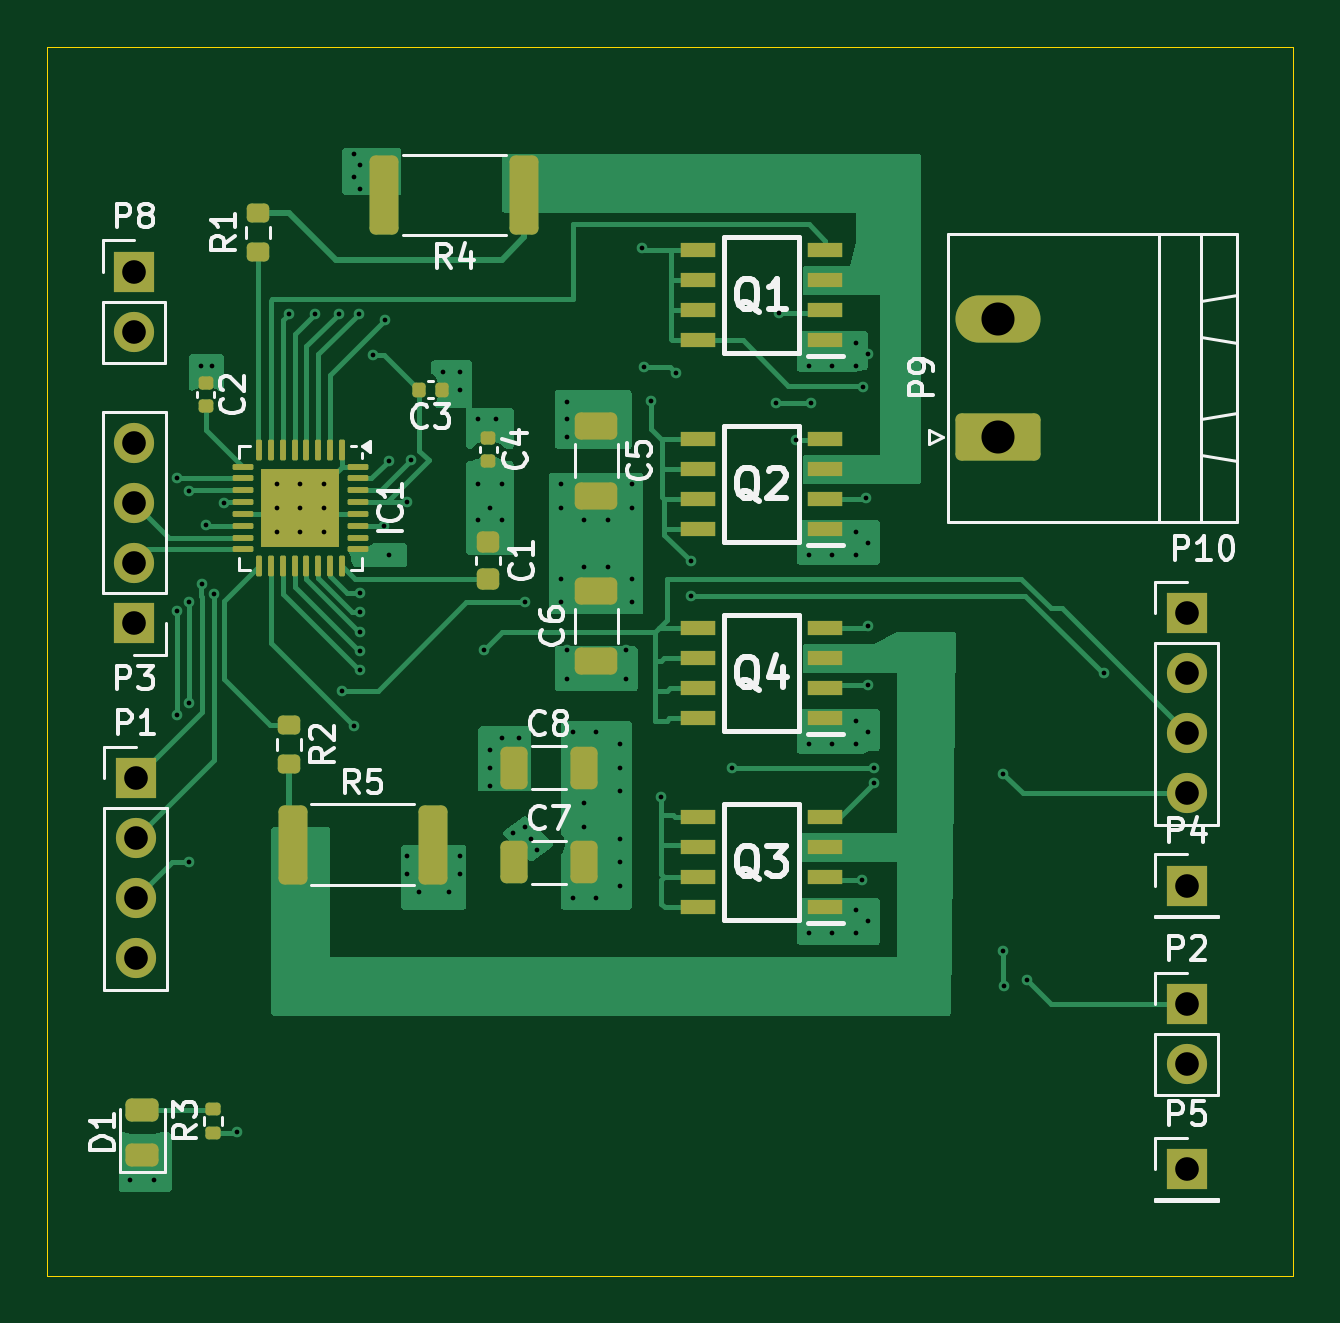
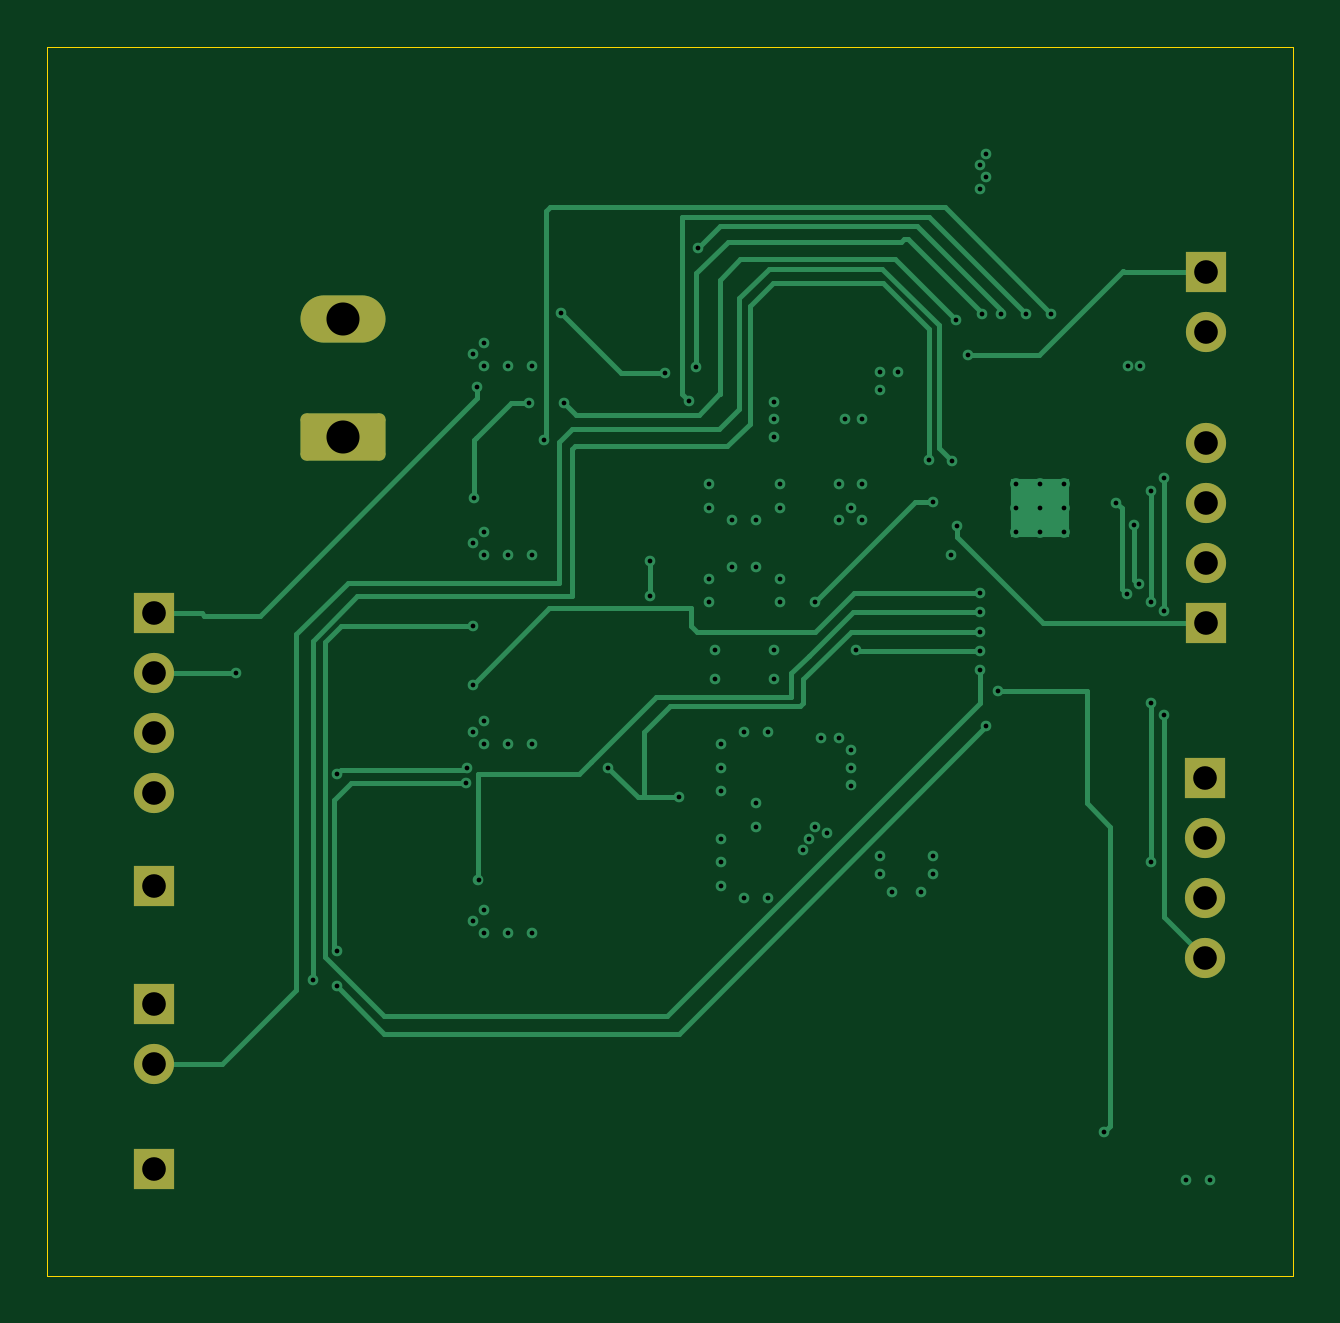
Circuit board: 13 layer files. Board 52.8 x 52.0 mm.
- bottom_copper: team6_pcb-B_Cu.gbr (14419 bytes)
- bottom_mask: team6_pcb-B_Mask.gbr (1896 bytes)
- paste: team6_pcb-B_Paste.gbr (452 bytes)
- bottom_silk: team6_pcb-B_Silkscreen.gbr (453 bytes)
- outline: team6_pcb-Edge_Cuts.gbr (609 bytes)
- top_copper: team6_pcb-F_Cu.gbr (40644 bytes)
- top_mask: team6_pcb-F_Mask.gbr (6207 bytes)
- paste: team6_pcb-F_Paste.gbr (9424 bytes)
- top_silk: team6_pcb-F_Silkscreen.gbr (41255 bytes)
- inner_copper: team6_pcb-In1_Cu.gbr (105882 bytes)
- inner_copper: team6_pcb-In2_Cu.gbr (109248 bytes)
- drill: team6_pcb-NPTH.drl (265 bytes)
- drill: team6_pcb-PTH.drl (3126 bytes)

=== bottom_copper: team6_pcb-B_Cu.gbr (14419 bytes, source omitted) ===
=== bottom_mask: team6_pcb-B_Mask.gbr (1896 bytes, source withheld) ===
=== paste: team6_pcb-B_Paste.gbr ===
%TF.GenerationSoftware,KiCad,Pcbnew,8.0.5*%
%TF.CreationDate,2024-10-31T12:59:41-07:00*%
%TF.ProjectId,team6_pcb,7465616d-365f-4706-9362-2e6b69636164,rev?*%
%TF.SameCoordinates,Original*%
%TF.FileFunction,Paste,Bot*%
%TF.FilePolarity,Positive*%
%FSLAX46Y46*%
G04 Gerber Fmt 4.6, Leading zero omitted, Abs format (unit mm)*
G04 Created by KiCad (PCBNEW 8.0.5) date 2024-10-31 12:59:41*
%MOMM*%
%LPD*%
G01*
G04 APERTURE LIST*
G04 APERTURE END LIST*
M02*

=== bottom_silk: team6_pcb-B_Silkscreen.gbr ===
%TF.GenerationSoftware,KiCad,Pcbnew,8.0.5*%
%TF.CreationDate,2024-10-31T12:59:41-07:00*%
%TF.ProjectId,team6_pcb,7465616d-365f-4706-9362-2e6b69636164,rev?*%
%TF.SameCoordinates,Original*%
%TF.FileFunction,Legend,Bot*%
%TF.FilePolarity,Positive*%
%FSLAX46Y46*%
G04 Gerber Fmt 4.6, Leading zero omitted, Abs format (unit mm)*
G04 Created by KiCad (PCBNEW 8.0.5) date 2024-10-31 12:59:41*
%MOMM*%
%LPD*%
G01*
G04 APERTURE LIST*
G04 APERTURE END LIST*
M02*

=== outline: team6_pcb-Edge_Cuts.gbr ===
%TF.GenerationSoftware,KiCad,Pcbnew,8.0.5*%
%TF.CreationDate,2024-10-31T12:59:41-07:00*%
%TF.ProjectId,team6_pcb,7465616d-365f-4706-9362-2e6b69636164,rev?*%
%TF.SameCoordinates,Original*%
%TF.FileFunction,Profile,NP*%
%FSLAX46Y46*%
G04 Gerber Fmt 4.6, Leading zero omitted, Abs format (unit mm)*
G04 Created by KiCad (PCBNEW 8.0.5) date 2024-10-31 12:59:41*
%MOMM*%
%LPD*%
G01*
G04 APERTURE LIST*
%TA.AperFunction,Profile*%
%ADD10C,0.050000*%
%TD*%
G04 APERTURE END LIST*
D10*
X102750000Y-68500000D02*
X155500000Y-68500000D01*
X155500000Y-120500000D01*
X102750000Y-120500000D01*
X102750000Y-68500000D01*
M02*

=== top_copper: team6_pcb-F_Cu.gbr (40644 bytes, source omitted) ===
=== top_mask: team6_pcb-F_Mask.gbr ===
%TF.GenerationSoftware,KiCad,Pcbnew,8.0.5*%
%TF.CreationDate,2024-10-31T12:59:41-07:00*%
%TF.ProjectId,team6_pcb,7465616d-365f-4706-9362-2e6b69636164,rev?*%
%TF.SameCoordinates,Original*%
%TF.FileFunction,Soldermask,Top*%
%TF.FilePolarity,Negative*%
%FSLAX46Y46*%
G04 Gerber Fmt 4.6, Leading zero omitted, Abs format (unit mm)*
G04 Created by KiCad (PCBNEW 8.0.5) date 2024-10-31 12:59:41*
%MOMM*%
%LPD*%
G01*
G04 APERTURE LIST*
G04 Aperture macros list*
%AMRoundRect*
0 Rectangle with rounded corners*
0 $1 Rounding radius*
0 $2 $3 $4 $5 $6 $7 $8 $9 X,Y pos of 4 corners*
0 Add a 4 corners polygon primitive as box body*
4,1,4,$2,$3,$4,$5,$6,$7,$8,$9,$2,$3,0*
0 Add four circle primitives for the rounded corners*
1,1,$1+$1,$2,$3*
1,1,$1+$1,$4,$5*
1,1,$1+$1,$6,$7*
1,1,$1+$1,$8,$9*
0 Add four rect primitives between the rounded corners*
20,1,$1+$1,$2,$3,$4,$5,0*
20,1,$1+$1,$4,$5,$6,$7,0*
20,1,$1+$1,$6,$7,$8,$9,0*
20,1,$1+$1,$8,$9,$2,$3,0*%
G04 Aperture macros list end*
%ADD10RoundRect,0.135000X0.185000X-0.135000X0.185000X0.135000X-0.185000X0.135000X-0.185000X-0.135000X0*%
%ADD11RoundRect,0.250000X1.550000X-0.750000X1.550000X0.750000X-1.550000X0.750000X-1.550000X-0.750000X0*%
%ADD12O,3.600000X2.000000*%
%ADD13RoundRect,0.250000X-0.325000X-0.650000X0.325000X-0.650000X0.325000X0.650000X-0.325000X0.650000X0*%
%ADD14R,1.500000X0.600000*%
%ADD15RoundRect,0.250000X-0.362500X-1.425000X0.362500X-1.425000X0.362500X1.425000X-0.362500X1.425000X0*%
%ADD16R,1.700000X1.700000*%
%ADD17O,1.700000X1.700000*%
%ADD18RoundRect,0.243750X0.456250X-0.243750X0.456250X0.243750X-0.456250X0.243750X-0.456250X-0.243750X0*%
%ADD19RoundRect,0.250000X0.650000X-0.325000X0.650000X0.325000X-0.650000X0.325000X-0.650000X-0.325000X0*%
%ADD20RoundRect,0.140000X-0.170000X0.140000X-0.170000X-0.140000X0.170000X-0.140000X0.170000X0.140000X0*%
%ADD21RoundRect,0.200000X0.275000X-0.200000X0.275000X0.200000X-0.275000X0.200000X-0.275000X-0.200000X0*%
%ADD22RoundRect,0.140000X0.140000X0.170000X-0.140000X0.170000X-0.140000X-0.170000X0.140000X-0.170000X0*%
%ADD23RoundRect,0.225000X-0.250000X0.225000X-0.250000X-0.225000X0.250000X-0.225000X0.250000X0.225000X0*%
%ADD24RoundRect,0.250000X-0.650000X0.325000X-0.650000X-0.325000X0.650000X-0.325000X0.650000X0.325000X0*%
%ADD25RoundRect,0.200000X-0.275000X0.200000X-0.275000X-0.200000X0.275000X-0.200000X0.275000X0.200000X0*%
%ADD26RoundRect,0.062500X-0.062500X0.375000X-0.062500X-0.375000X0.062500X-0.375000X0.062500X0.375000X0*%
%ADD27RoundRect,0.062500X-0.375000X0.062500X-0.375000X-0.062500X0.375000X-0.062500X0.375000X0.062500X0*%
%ADD28R,3.300000X3.300000*%
%ADD29RoundRect,0.250000X0.362500X1.425000X-0.362500X1.425000X-0.362500X-1.425000X0.362500X-1.425000X0*%
G04 APERTURE END LIST*
D10*
%TO.C,R3*%
X109781250Y-114457500D03*
X109781250Y-113437500D03*
%TD*%
D11*
%TO.C,P9*%
X143000000Y-85000000D03*
D12*
X143000000Y-80000000D03*
%TD*%
D13*
%TO.C,C8*%
X122525000Y-99000000D03*
X125475000Y-99000000D03*
%TD*%
D14*
%TO.C,Q3*%
X135700000Y-104905000D03*
X135700000Y-103635000D03*
X135700000Y-102365000D03*
X135700000Y-101095000D03*
X130300000Y-101095000D03*
X130300000Y-102365000D03*
X130300000Y-103635000D03*
X130300000Y-104905000D03*
%TD*%
D15*
%TO.C,R5*%
X113162500Y-102250000D03*
X119087500Y-102250000D03*
%TD*%
D16*
%TO.C,P8*%
X106437500Y-78000000D03*
D17*
X106437500Y-80540000D03*
%TD*%
D14*
%TO.C,Q4*%
X135700000Y-96905000D03*
X135700000Y-95635000D03*
X135700000Y-94365000D03*
X135700000Y-93095000D03*
X130300000Y-93095000D03*
X130300000Y-94365000D03*
X130300000Y-95635000D03*
X130300000Y-96905000D03*
%TD*%
%TO.C,Q1*%
X135700000Y-80905000D03*
X135700000Y-79635000D03*
X135700000Y-78365000D03*
X135700000Y-77095000D03*
X130300000Y-77095000D03*
X130300000Y-78365000D03*
X130300000Y-79635000D03*
X130300000Y-80905000D03*
%TD*%
D16*
%TO.C,P2*%
X151000000Y-109000000D03*
D17*
X151000000Y-111540000D03*
%TD*%
D18*
%TO.C,D1*%
X106781250Y-115375000D03*
X106781250Y-113500000D03*
%TD*%
D19*
%TO.C,C6*%
X126000000Y-94475000D03*
X126000000Y-91525000D03*
%TD*%
D20*
%TO.C,C2*%
X109474000Y-82730400D03*
X109474000Y-83690400D03*
%TD*%
D16*
%TO.C,P3*%
X106451400Y-92887800D03*
D17*
X106451400Y-90347800D03*
X106451400Y-87807800D03*
X106451400Y-85267800D03*
%TD*%
D20*
%TO.C,C4*%
X121437500Y-85040000D03*
X121437500Y-86000000D03*
%TD*%
D21*
%TO.C,R1*%
X111683800Y-77152000D03*
X111683800Y-75502000D03*
%TD*%
D16*
%TO.C,P10*%
X151000000Y-92460000D03*
D17*
X151000000Y-95000000D03*
X151000000Y-97540000D03*
X151000000Y-100080000D03*
%TD*%
D16*
%TO.C,P5*%
X151000000Y-116000000D03*
%TD*%
D22*
%TO.C,C3*%
X119480000Y-83000000D03*
X118520000Y-83000000D03*
%TD*%
D23*
%TO.C,C1*%
X121437500Y-89450000D03*
X121437500Y-91000000D03*
%TD*%
D13*
%TO.C,C7*%
X122525000Y-103000000D03*
X125475000Y-103000000D03*
%TD*%
D16*
%TO.C,P4*%
X151000000Y-104000000D03*
%TD*%
D24*
%TO.C,C5*%
X126000000Y-84525000D03*
X126000000Y-87475000D03*
%TD*%
D16*
%TO.C,P1*%
X106500000Y-99450000D03*
D17*
X106500000Y-101990000D03*
X106500000Y-104530000D03*
X106500000Y-107070000D03*
%TD*%
D25*
%TO.C,R2*%
X113000000Y-97175000D03*
X113000000Y-98825000D03*
%TD*%
D26*
%TO.C,IC1*%
X115229200Y-85565500D03*
X114729200Y-85565500D03*
X114229200Y-85565500D03*
X113729200Y-85565500D03*
X113229200Y-85565500D03*
X112729200Y-85565500D03*
X112229200Y-85565500D03*
X111729200Y-85565500D03*
D27*
X111041700Y-86253000D03*
X111041700Y-86753000D03*
X111041700Y-87253000D03*
X111041700Y-87753000D03*
X111041700Y-88253000D03*
X111041700Y-88753000D03*
X111041700Y-89253000D03*
X111041700Y-89753000D03*
D26*
X111729200Y-90440500D03*
X112229200Y-90440500D03*
X112729200Y-90440500D03*
X113229200Y-90440500D03*
X113729200Y-90440500D03*
X114229200Y-90440500D03*
X114729200Y-90440500D03*
X115229200Y-90440500D03*
D27*
X115916700Y-89753000D03*
X115916700Y-89253000D03*
X115916700Y-88753000D03*
X115916700Y-88253000D03*
X115916700Y-87753000D03*
X115916700Y-87253000D03*
X115916700Y-86753000D03*
X115916700Y-86253000D03*
D28*
X113479200Y-88003000D03*
%TD*%
D14*
%TO.C,Q2*%
X135700000Y-88905000D03*
X135700000Y-87635000D03*
X135700000Y-86365000D03*
X135700000Y-85095000D03*
X130300000Y-85095000D03*
X130300000Y-86365000D03*
X130300000Y-87635000D03*
X130300000Y-88905000D03*
%TD*%
D29*
%TO.C,R4*%
X122962500Y-74750000D03*
X117037500Y-74750000D03*
%TD*%
M02*

=== paste: team6_pcb-F_Paste.gbr (9424 bytes, source withheld) ===
=== top_silk: team6_pcb-F_Silkscreen.gbr (41255 bytes, source omitted) ===
=== inner_copper: team6_pcb-In1_Cu.gbr (105882 bytes, source omitted) ===
=== inner_copper: team6_pcb-In2_Cu.gbr (109248 bytes, source omitted) ===
=== drill: team6_pcb-NPTH.drl ===
M48
; DRILL file {KiCad 8.0.5} date 2024-10-31T12:59:38-0700
; FORMAT={-:-/ absolute / inch / decimal}
; #@! TF.CreationDate,2024-10-31T12:59:38-07:00
; #@! TF.GenerationSoftware,Kicad,Pcbnew,8.0.5
; #@! TF.FileFunction,NonPlated,1,4,NPTH
FMAT,2
INCH
%
G90
G05
M30

=== drill: team6_pcb-PTH.drl ===
M48
; DRILL file {KiCad 8.0.5} date 2024-10-31T12:59:38-0700
; FORMAT={-:-/ absolute / inch / decimal}
; #@! TF.CreationDate,2024-10-31T12:59:38-07:00
; #@! TF.GenerationSoftware,Kicad,Pcbnew,8.0.5
; #@! TF.FileFunction,Plated,1,4,PTH
FMAT,2
INCH
; #@! TA.AperFunction,Plated,PTH,ViaDrill
T1C0.0079
; #@! TA.AperFunction,Plated,PTH,ComponentDrill
T2C0.0079
; #@! TA.AperFunction,Plated,PTH,ComponentDrill
T3C0.0394
; #@! TA.AperFunction,Plated,PTH,ComponentDrill
T4C0.0551
%
G90
G05
T1
X4.1843Y-4.5842
X4.2237Y-4.5842
X4.2618Y-3.4154
X4.2618Y-3.6363
X4.2618Y-3.8091
X4.2825Y-3.4361
X4.2825Y-3.7894
X4.2825Y-4.0551
X4.2825Y-3.6213
X4.3012Y-3.2283
X4.3031Y-3.5917
X4.3105Y-3.4932
X4.3209Y-3.2283
X4.3234Y-3.6073
X4.3406Y-3.4558
X4.3615Y-4.5054
X4.449Y-3.1406
X4.4915Y-3.1406
X4.532Y-3.1406
X4.5374Y-3.7697
X4.5571Y-2.874
X4.5571Y-2.9134
X4.5571Y-3.8287
X4.565Y-3.1406
X4.5669Y-2.8937
X4.5669Y-2.9331
X4.5669Y-3.6063
X4.5669Y-3.6378
X4.5669Y-3.6713
X4.5669Y-3.7028
X4.5669Y-3.7343
X4.588Y-3.209
X4.6063Y-3.4941
X4.608Y-3.152
X4.615Y-3.386
X4.6161Y-3.5433
X4.6457Y-3.4547
X4.6457Y-4.0453
X4.6457Y-4.0748
X4.652Y-3.385
X4.6654Y-4.1043
X4.7047Y-3.2382
X4.7146Y-4.1043
X4.7343Y-3.2382
X4.7343Y-3.2677
X4.7343Y-4.0453
X4.7343Y-4.0748
X4.7638Y-3.3169
X4.7638Y-3.4252
X4.7638Y-3.4843
X4.7736Y-3.7008
X4.7835Y-3.4646
X4.7835Y-3.8681
X4.7835Y-3.8976
X4.7835Y-3.9272
X4.7933Y-3.3169
X4.8031Y-3.4252
X4.8031Y-3.4843
X4.8031Y-3.8484
X4.8228Y-4.0059
X4.8327Y-3.8484
X4.8425Y-3.622
X4.8425Y-3.9961
X4.8524Y-4.0157
X4.8622Y-4.0354
X4.9016Y-3.4252
X4.9016Y-3.4646
X4.9016Y-3.5827
X4.9016Y-3.622
X4.9114Y-3.2874
X4.9114Y-3.3169
X4.9114Y-3.3465
X4.9114Y-3.7008
X4.9114Y-3.75
X4.9213Y-3.8386
X4.9213Y-4.1142
X4.9409Y-3.4843
X4.9409Y-3.563
X4.9409Y-3.9567
X4.9409Y-3.9961
X4.9606Y-3.8386
X4.9606Y-4.1142
X4.9803Y-3.4843
X4.9803Y-3.563
X5.0Y-3.8583
X5.0Y-3.8976
X5.0Y-3.937
X5.0Y-4.0157
X5.0Y-4.0551
X5.0Y-4.0945
X5.0098Y-3.7008
X5.0098Y-3.75
X5.0197Y-3.4252
X5.0197Y-3.4646
X5.0197Y-3.5827
X5.0197Y-3.622
X5.037Y-3.031
X5.0404Y-3.23
X5.052Y-3.286
X5.0689Y-3.9469
X5.093Y-3.239
X5.1181Y-3.5531
X5.1181Y-3.6112
X5.187Y-3.8976
X5.261Y-3.29
X5.266Y-3.139
X5.294Y-3.351
X5.315Y-3.2283
X5.315Y-3.5433
X5.315Y-3.8583
X5.315Y-4.1732
X5.319Y-3.29
X5.3543Y-3.2283
X5.3543Y-3.5433
X5.3543Y-3.8583
X5.3543Y-4.1732
X5.3937Y-3.189
X5.3937Y-3.2283
X5.3937Y-3.5039
X5.3937Y-3.5433
X5.3937Y-3.8189
X5.3937Y-3.8583
X5.3937Y-4.1339
X5.3937Y-4.1732
X5.4035Y-4.0846
X5.406Y-3.2638
X5.411Y-3.448
X5.4134Y-3.2087
X5.4134Y-3.5236
X5.4134Y-3.6614
X5.4134Y-3.7598
X5.4134Y-3.8386
X5.4134Y-4.1535
X5.4232Y-3.8976
X5.4242Y-3.9232
X5.6388Y-3.9075
X5.6388Y-4.2028
X5.6398Y-4.2618
X5.679Y-4.252
X5.8071Y-3.7402
T2
X4.4283Y-3.4253
X4.4283Y-3.4647
X4.4283Y-3.5041
X4.4677Y-3.4253
X4.4677Y-3.4647
X4.4677Y-3.5041
X4.5071Y-3.4253
X4.5071Y-3.4647
X4.5071Y-3.5041
T3
X4.1905Y-3.0709
X4.1905Y-3.1709
X4.191Y-3.357
X4.191Y-3.457
X4.191Y-3.557
X4.191Y-3.657
X4.1929Y-3.9154
X4.1929Y-4.0154
X4.1929Y-4.1154
X4.1929Y-4.2154
X5.9449Y-3.6402
X5.9449Y-3.7402
X5.9449Y-3.8402
X5.9449Y-3.9402
X5.9449Y-4.0945
X5.9449Y-4.2913
X5.9449Y-4.3913
X5.9449Y-4.5669
T4
X5.6299Y-3.1496
X5.6299Y-3.3465
M30

